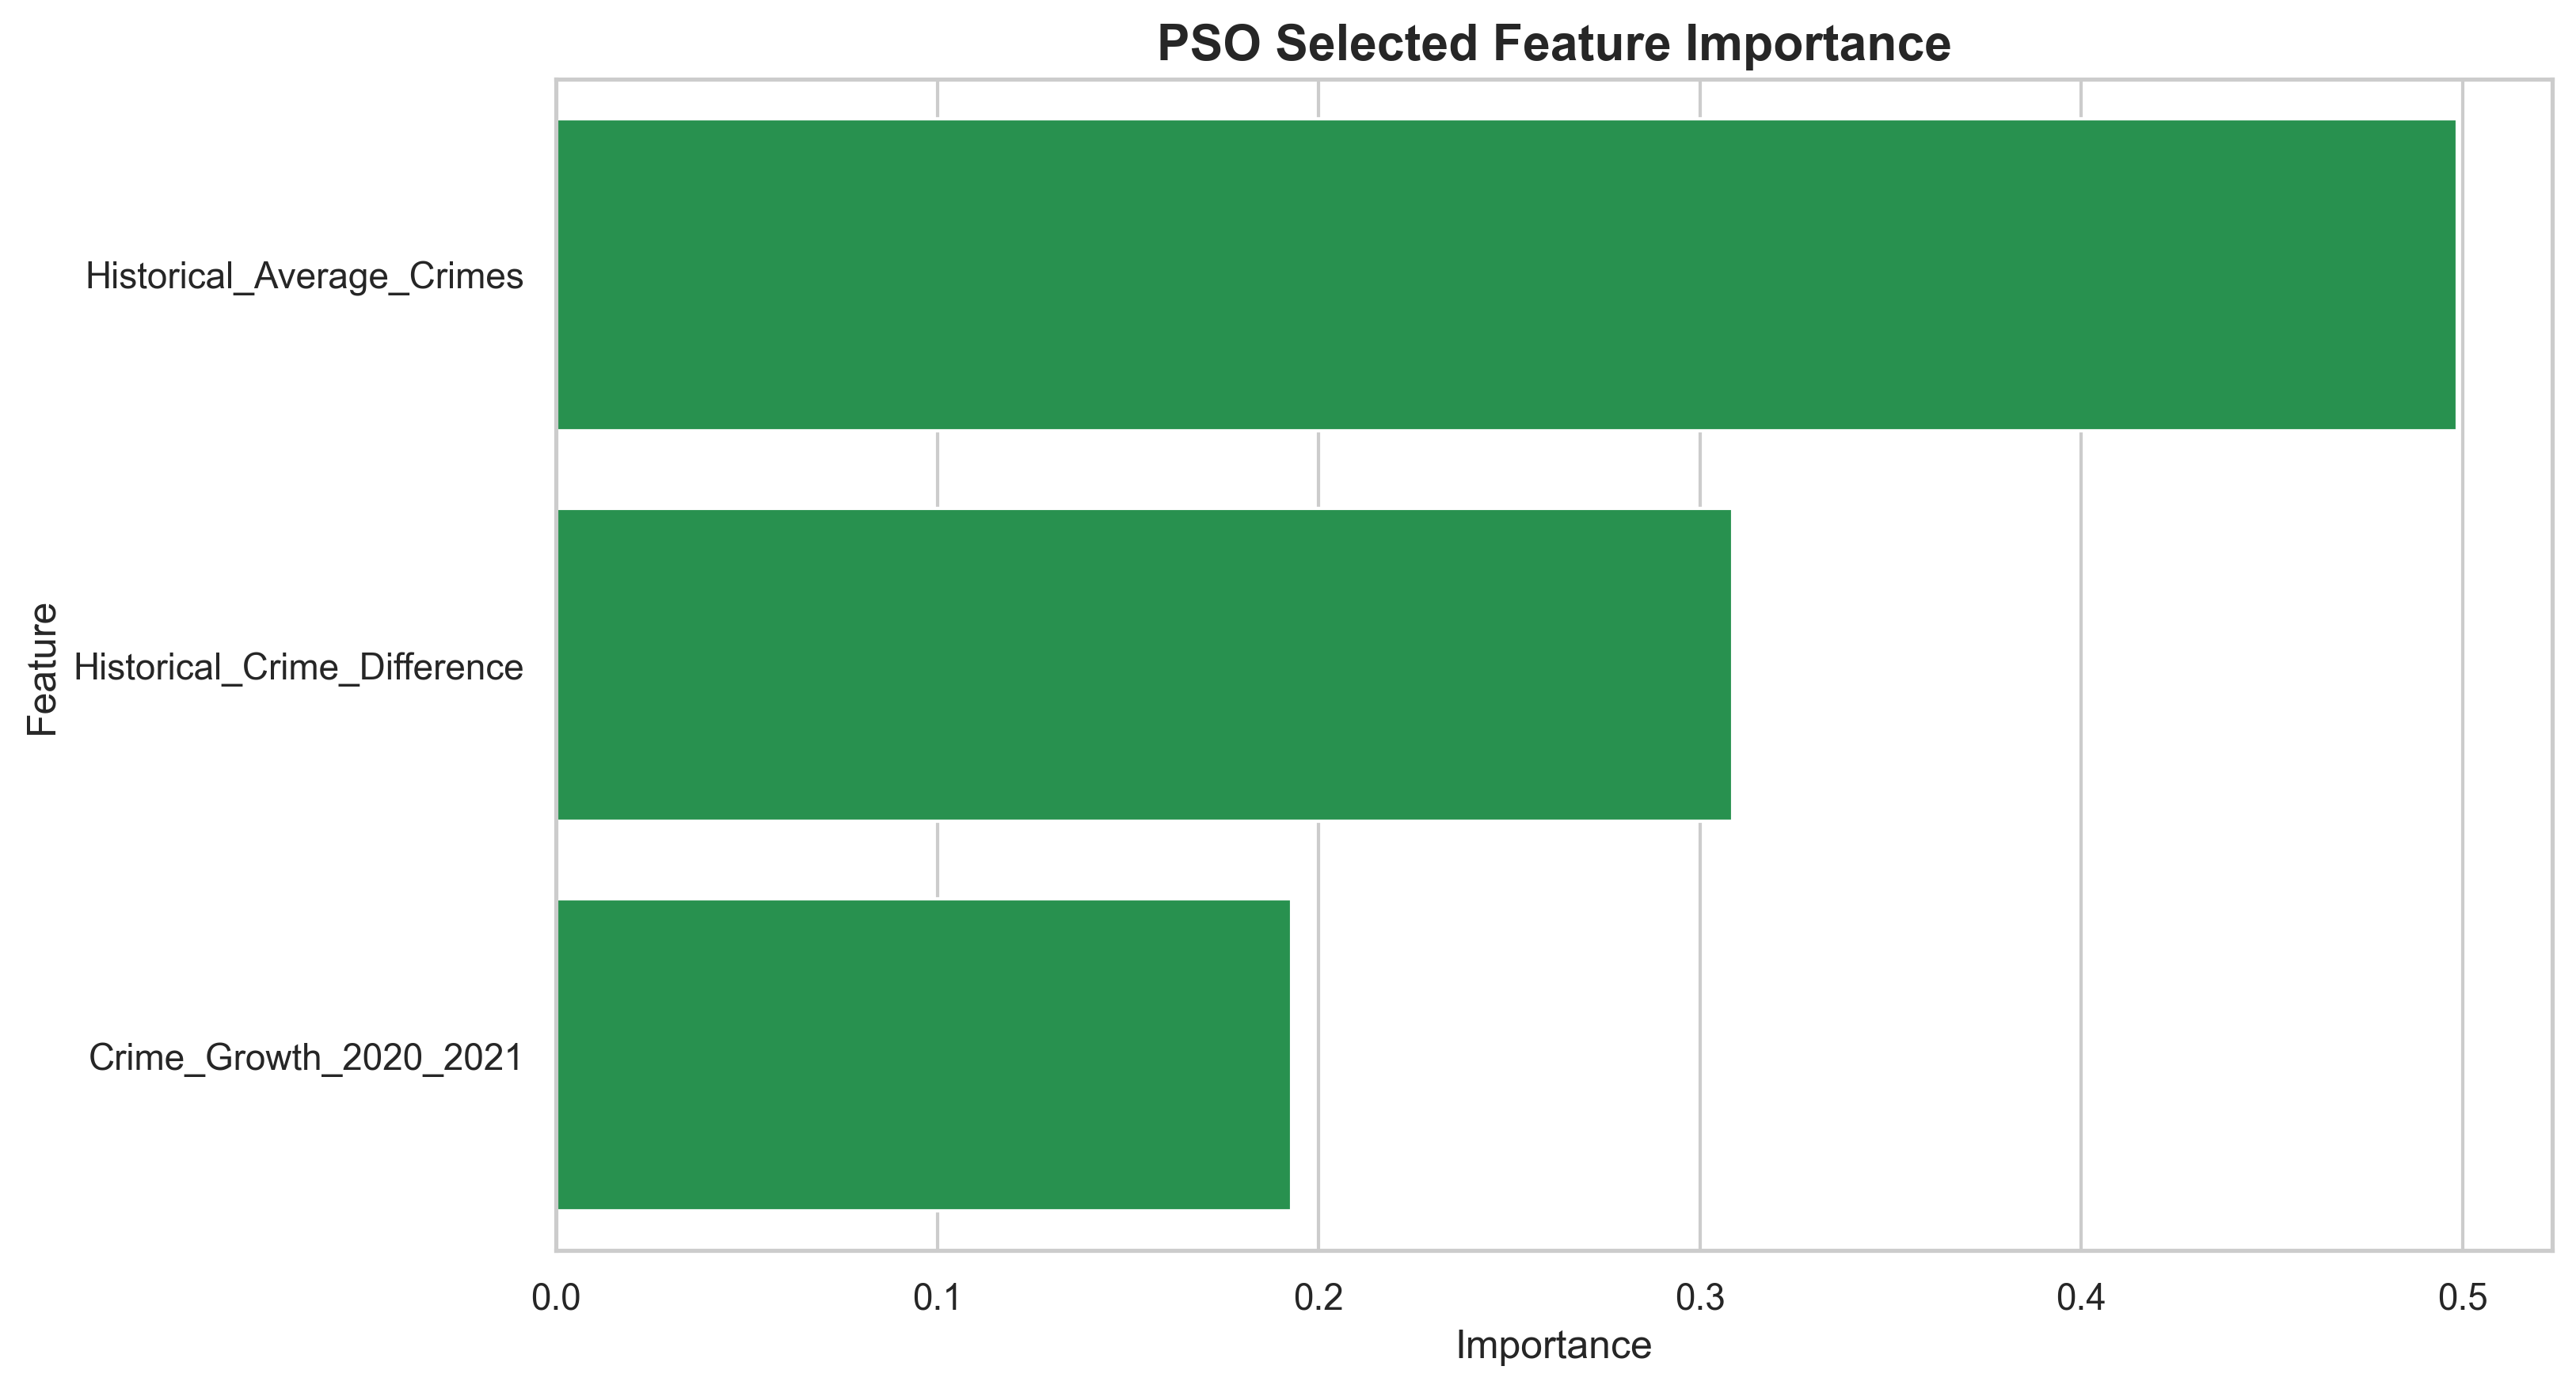

Values plotted in this chart, from the file beside it:
Feature, Importance
Historical_Average_Crimes, 0.4985
Historical_Crime_Difference, 0.3086
Crime_Growth_2020_2021, 0.1928
